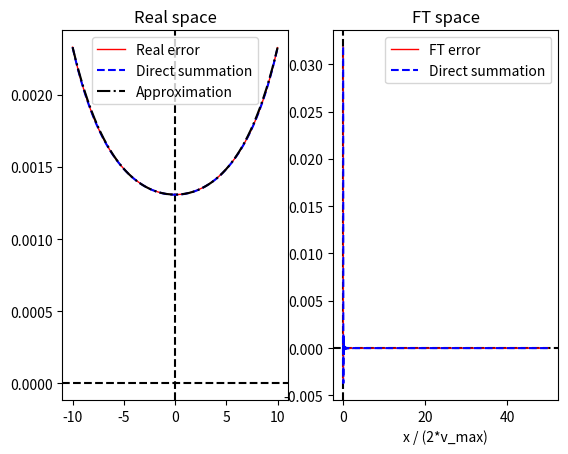

Python code for this plot:
import numpy as np
from numpy import pi, log, exp, sqrt, cosh, sinh, arccosh
import matplotlib.pyplot as plt
from scipy.optimize import curve_fit
import sys

## function definitions:

coth = lambda x: cosh(x)/sinh(x)
csch = lambda x: 1/sinh(x)

gL  = lambda v,v0,w: 2/(pi*w) * 1 / (1 + 4*((v-v0)/w)**2)
gG  = lambda v,v0,w: (2/w)*sqrt(log(2)/pi)*exp(-4*log(2)*((v-v0)/w)**2)
gE = lambda v,v0,w: exp(-np.abs(v-v0)/w)/(2*w)
gE_corr = lambda v,w,vmax: (exp((v-2*vmax)/w) + exp(-v/w))/(1-exp(-2*vmax/w))/(2*w)
dgLdv = lambda v,v0,w: -32/(pi*w**2) * ((v-v0)/w)/(1+4*((v-v0)/w)**2)**2

gL_FT = lambda x,w: exp(-np.abs(x)*pi*w)
gG_FT = lambda x,w: exp(-(x*pi*w)**2/(4*log(2)))
gV_FT = lambda x,wG,wL: gG_FT(x,wG)*gL_FT(x,wL)
gE_FT = lambda x,w: 1 / (1 + 4*pi**2*x**2*w**2)


def gL_err(v_max, wL):
    #We calculate the value of three points on the
    #error curve: v = [0, vmax/2, vmax]; These
    #points will later be used as anchor points
    #for a cosh(v) approximation of the error curves.

    #By approximating the Lorentzian by a simple inverse parabola (1/x**2),
    #Values of the infinite sum can be calculate exactly:
    S0 = wL/v_max**2 *  pi/24
    Sh = wL/v_max**2 * (pi/4 - 2/pi)
    Sp = wL/v_max**2 * (pi/8 - 1/(2*pi))

    #The approximation is a bit rough for low k.
    #here we calculate the first few by hand
    #and subtract the approximated part for each k
    S_arr = np.array([S0, Sh, Sp])
    delta = np.array([0.0, 0.5, 1.0])

    for k in range(1,5):
        dp = 2*k + delta
        dm = 2*k - delta

        S_arr -= 2/(pi*wL)*(
              1/((4+16*(dm*v_max/wL)**2)*(dm*v_max/wL)**2)
            + 1/((4+16*(dp*v_max/wL)**2)*(dp*v_max/wL)**2))

    S0, Sh, Sp = S_arr

    #calculate coefficients for the error curve approximation:
    Bs = (2*Sh**2 - Sp*S0 - S0**2)/(4*Sh - 3*S0 - Sp)
    As = S0 - Bs
    ws = v_max / arccosh((Sp - Bs) / As)

    return [As,Bs,ws], S_arr


##def calc_gV_FT(x, wG, wL, folding_thresh=1e-6):
##
##    gV_FT = lambda x,wG,wL: gG_FT(x,wG)*gL_FT(x,wL)
##
##    result = np.zeros(x.size)
##    n = 0
##    while gV_FT(n/2,wG,wL) >= folding_thresh:
##        result += gV_FT(n/2 + x[::1-2*(n&1)], wG, wL)
##        n += 1
##
##    return result

coeff_w = [0.39560962,-0.19461568]
coeff_A = [0.09432246, 0.06592025]
coeff_B = [0.11202818, 0.09048447]

corr_fun = lambda x,c0,c1: c0 * np.exp(-c1*x**2)

def gL_FT_corr(x_arr, wL):

    result = gL_FT(x_arr, wL)

    vmax = 1/(2*x_arr[1])
    q = wL/vmax
    
    w_corr = corr_fun(q, *coeff_w)*vmax
    A_corr = corr_fun(q, *coeff_A)*q
    B_corr = corr_fun(q, *coeff_B)*q

    I_corr = A_corr * gE_FT(x_arr, w_corr)
    I_corr[0] += 2*B_corr
    I_corr[1::2] *= -1

    result -= I_corr
    return result


## produce lineshapes:


Nv = 1000

dv = 0.01

v_arr = np.arange(-Nv,Nv)*dv
v_max = Nv*dv

x_arr = np.fft.rfftfreq(2*Nv, dv)
dx = x_arr[1]
##wG = 0.0
wL = 1.0

# The lineshape we get when we calculate in real space:
I_direct = gL(v_arr,0,wL)
I_direct_FT = np.fft.rfft(np.fft.fftshift(I_direct*dv))

# The lineshape we get when we calculate in Fourier space, and invert:
I_FT = gL_FT(x_arr, wL)
I_IDFT = np.fft.ifftshift(np.fft.irfft(I_FT/dv))

# We can correct this by calculating the error and subtracting it:
Nk = 1000
I_IDFT_err = np.sum([gL(v_arr, 2*k*v_max, wL) + gL(v_arr, -2*k*v_max, wL) for k in range(1, Nk)], 0)
I_IDFT_err_FT = np.fft.rfft(np.fft.fftshift(I_IDFT_err*dv))

I_err = I_IDFT - I_direct
I_err_FT = I_FT - I_direct_FT


c,S = gL_err(v_max,wL)
I_err_ex = c[0] * cosh(v_arr/c[2]) + c[1]


fig, ax = plt.subplots(1,2)

ax[0].set_title('Real space')
ax[0].axhline(0,c='k',ls='--')
ax[0].axvline(0,c='k',ls='--')
ax[0].plot(v_arr, I_err, 'r', lw=1, label = 'Real error')
ax[0].plot(v_arr, I_IDFT_err,'b--', label='Direct summation')
ax[0].plot(v_arr, I_err_ex,'k-.', label='Approximation')
ax[0].legend(loc=0)

ax[1].set_title('FT space')
ax[1].axhline(0,c='k',ls='--')
ax[1].axvline(0,c='k',ls='--')

ax[1].plot(x_arr, I_err_FT, 'r-', lw=1, label='FT error')
ax[1].plot(x_arr, I_IDFT_err_FT,'b--', label='Direct summation')

##ax[1].set_yscale('log')
plt.xlabel('x / (2*v_max)')
ax[1].legend()
plt.savefig('fig2.png')
plt.show()
